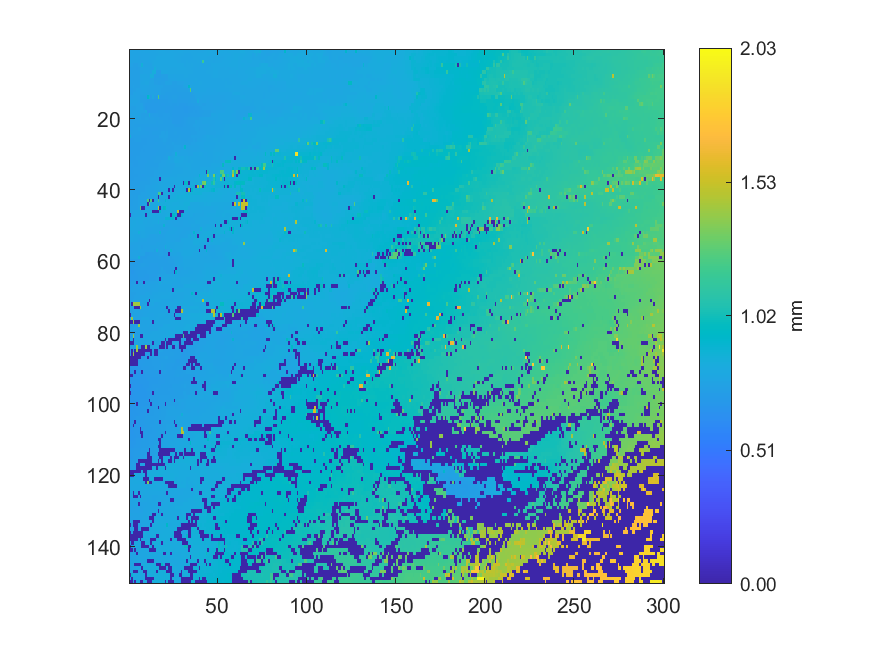

Source data for this figure (header and first rows):
0.764521, 0.767088, 0.769729, 0.769752, 0.769653, 0.771508, 0.771875, 0.773135, 0.770857, 0.775843, 0.775878, 0.779239, 0.774636, 0.776961, 0.777844, 0.779839, 0.783389, 0.790801, 0.794497, 0.794796, 0.786632, 0.785914, 0.785804, 0.789758
0.7627, 0.764, 0.7655, 0.7675, 0.7695, 0.7682, 0.766, 0.7656, 0.7686, 0.7684, 0.77, 0.7711, 0.7734, 0.7742, 0.776, 0.7775, 0.7836, 0.7844, 0.7874, 0.788, 0.7878, 0.7888, 0.7889, 0.7928
0.7697, 0.7699, 0.7641, 0.7639, 0.7653, 0.7637, 0.7617, 0.7653, 0.7662, 0.7679, 0.7684, 0.7724, 0.7738, 0.7797, 0.7782, 0.7888, 0.7907, 0.7913, 0.7916, 0.7918, 0.7911, 0.7902, 0.791, 0.79
0.7739, 0.76, 0.7629, 0.7621, 0.7613, 0.7606, 0.75, 0.7634, 0.7647, 0.766, 0.7681, 0.77, 0.7782, 0.7856, 0.7906, 0.7891, 0.7901, 0.7902, 0.7891, 0.789, 0.791, 0.7931, 0.7919, 0.7912
0.7492, 0.7491, 0.746, 0.7465, 0.7469, 0.7482, 0.7491, 0.8644, 0.7594, 0.7596, 0.7588, 0.7567, 0.7598, 0.7873, 0.7887, 0.788, 0.7878, 0.789, 0.7926, 0.7928, 0.7885, 0.7884, 0.7887, 0.789
0.7443, 0.7442, 0.7436, 0.7434, 0.7391, 0.7404, 0.7657, 0.766, 0.7673, 0.7668, 0.7658, 0.7561, 0.7579, 0.7582, 0.8385, 0.786, 0.7847, 0.789, 0.7894, 0.7945, 0.7874, 0.7883, 0.7884, 0.7843
0.7423, 0.7437, 0.7447, 0.7432, 0.7436, 0.7443, 0.7584, 0.7632, 0.7652, 0.7663, 0.7663, 0.7701, 0.771, 0.8391, 0.8421, 0.7291, 0.7311, 0.7309, 0.7901, 0.7915, 0.7912, 0.7886, 0.7815, 0.7838
0.7415, 0.744, 0.7421, 0.7417, 0.7444, 0.7454, 0.7755, 0.7764, 0.7797, 0.776, 0.7694, 0.7768, 0.8281, 0.8341, 0.7333, 0.7271, 0.7313, 0.7304, 0.7402, 0.7404, 0.7418, 0.7428, 0.7759, 0.7752
0.742, 0.7446, 0.74, 0.7418, 0.7422, 0.7447, 0.7709, 0.7718, 0.7755, 0.7767, 0.7769, 0.7776, 0.7608, 0.7608, 0.7389, 0.7402, 0.7408, 0.7404, 0.7399, 0.74, 0.741, 0.7406, 0.7578, 0.7676
0.7423, 0.7452, 0.7462, 0.7465, 0.7455, 0.746, 0.7668, 0.7725, 0.7745, 0.7809, 0.7819, 0.759, 0.7605, 0.7564, 0.7441, 0.7445, 0.739, 0.7398, 0.7413, 0.7474, 0.7592, 0.762, 0.7577, 0.7569
0.7453, 0.7467, 0.7489, 0.7474, 0.7479, 0.7479, 0.7658, 0.7673, 0.7668, 0.7673, 0.7679, 0.7587, 0.7599, 0.76, 0.7573, 0.7511, 0.7554, 0.7536, 0.7526, 0.7465, 0.7469, 0.743, 0.7456, 0.7446
0.7392, 0.7401, 0.7447, 0.7461, 0.7536, 0.7549, 0.7555, 0.7668, 0.7688, 0.7657, 0.7632, 0.7612, 0.7613, 0.7612, 0.7559, 0.7559, 0.7562, 0.7554, 0.746, 0.7452, 0.7447, 0.7408, 0.7455, 0.7457
0.7363, 0.74, 0.7519, 0.7564, 0.7513, 0.7531, 0.755, 0.7547, 0.7639, 0.7643, 0.7583, 0.7563, 0.7581, 0.7588, 0.7501, 0.7509, 0.7531, 0.7555, 0.7443, 0.7456, 0.7377, 0.7384, 0.7355, 0.7367
0.7516, 0.7542, 0.7559, 0.7563, 0.7556, 0.7552, 0.7455, 0.7423, 0.7403, 0.735, 0.9371, 0.863, 0.7257, 0.7954, 0.7369, 0.7374, 1.242, 0.7318, 0.7318, 0.7323, 0.7319, 0.7319, 0.7353, 0.7354
0.7587, 0.7596, 0.7577, 0.7584, 0.7599, 0.753, 0.7369, 0.7383, 0.7313, 0.731, 0.7201, 0.7179, 0.7195, 0.7155, 0.7178, 0.7206, 0.716, 0.7184, 0.7219, 0.7229, 0.7221, 0.723, 0.7247, 0.73
0.7519, 0.754, 0.7549, 0.7561, 0.7521, 0.7521, 0.7529, 0.7528, 0.7281, 0.7087, 0.7108, 0.7141, 0.7098, 0.7144, 0.7138, 0.7138, 0.7141, 0.7176, 0.714, 0.7154, 0.7173, 0.7203, 0.7241, 0.7255
0.7481, 0.7461, 0.7476, 0.748, 0.7524, 0.7544, 0.7562, 0.7569, 0.736, 0.708, 0.7086, 0.7105, 0.7095, 0.7113, 0.7092, 0.7097, 0.7099, 0.7094, 0.721, 0.721, 0.7176, 0.7145, 0.7154, 0.7207
0.7499, 0.7516, 0.749, 0.7576, 0.7559, 0.7549, 0.759, 0.7579, 0.7493, 0.7913, 0.7053, 0.7056, 0.7057, 0.7065, 0.7081, 0.7093, 0.7216, 0.7203, 0.7199, 0.7241, 0.7117, 0.7152, 0.7168, 0.7174
0.7489, 0.7612, 0.7616, 0.7625, 0.7587, 0.7588, 0.7499, 0.746, 0.7452, 0.7456, 0.7442, 0.8254, 0.7377, 0.7298, 0.7321, 0.7295, 0.7212, 0.7226, 0.7236, 0.7255, 0.7268, 0.7262, 0.7262, 0.7205
0.7563, 0.7603, 0.7621, 0.7615, 0.7478, 0.7483, 0.7495, 0.7473, 0.7474, 0.7489, 0.7483, 0.7457, 0.7464, 0.7469, 0.7331, 0.7395, 0.7416, 0.7247, 0.7281, 0.7275, 0.7249, 0.7314, 0.7237, 0.7246
0.7378, 0.7389, 0.7417, 0.742, 0.7419, 0.7422, 0.7414, 0.7417, 0.7421, 0.7421, 0.744, 0.7457, 0.7453, 0.7415, 0.7412, 0.7389, 0.7413, 0.7412, 0.7414, 0.7333, 0.7338, 0.7349, 0.7354, 0.7351
0.7394, 0.7406, 0.741, 0.7396, 0.739, 0.7389, 0.7364, 0.7357, 0.7347, 0.735, 0.7368, 0.742, 0.7356, 0.7342, 0.7333, 0.7345, 0.7353, 0.7362, 0.7362, 0.7376, 0.7385, 0.7399, 0.7386, 0.7331
0.7389, 0.7398, 0.7429, 0.7457, 0.7467, 0.752, 0.7519, 0.7364, 0.7383, 0.7315, 0.7303, 0.7311, 0.728, 0.7301, 0.7312, 0.7321, 0.7325, 0.7347, 0.735, 0.7349, 0.736, 0.7408, 0.7354, 0.7376
0.7439, 0.7455, 0.7457, 0.7462, 0.7453, 0.7408, 0.7402, 0.7385, 0.7386, 0.7386, 0.7362, 0.7295, 0.732, 0.7324, 0.7339, 0.7371, 0.7382, 0.738, 0.7521, 0.7496, 0.7478, 0.7491, 0.739, 0.7383
0.853, 0.7342, 0.7322, 0.7336, 0.7351, 0.7348, 0.7355, 0.7255, 0.7268, 0.7274, 0.727, 0.7283, 0.7292, 0.7309, 0.731, 0.7315, 0.7317, 0.7519, 0.7548, 0.7518, 0.7508, 0.7507, 0.7372, 0.737
0.7192, 0.7208, 0.7219, 0.7314, 0.7324, 0.7336, 0.7348, 0.7236, 0.7236, 0.7239, 0.7246, 0.726, 0.7293, 0.7301, 0.7328, 0.734, 0.7365, 0.7371, 0.7478, 0.75, 0.7487, 0.7436, 0.7402, 0.7417
0.7175, 0.7184, 0.7174, 0.7184, 0.7186, 0.721, 0.7227, 0.7227, 0.7241, 0.7226, 0.7244, 0.7263, 0.7284, 0.7313, 0.7316, 0.7322, 0.7351, 0.7366, 0.7389, 0.745, 0.7442, 0.7366, 0.7383, 0.7459
0.7156, 0.7175, 0.7174, 0.7173, 0.72, 0.7216, 0.7237, 0.7239, 0.7263, 0.7272, 0.7287, 0.7319, 0.7312, 0.7309, 0.7327, 0.7328, 0.7334, 0.7355, 0.7351, 0.736, 0.7358, 0.7416, 0.7421, 0.742
0.7167, 0.7181, 0.7176, 0.7212, 0.7236, 0.7233, 0.7239, 0.7245, 0.7243, 0.7268, 0.7282, 0.7296, 0.7301, 0.7312, 0.7311, 0.7313, 0.733, 0.7343, 0.7353, 0.7355, 0.7357, 0.7377, 0.7401, 0.7405
0.7129, 0.7137, 0.7212, 0.7216, 0.7226, 0.7235, 0.7252, 0.7249, 0.725, 0.7252, 0.728, 0.7276, 0.7293, 0.729, 0.7319, 0.7345, 0.7355, 0.7348, 0.7327, 0.736, 0.7364, 0.742, 0.7433, 0.7459
0.7173, 0.7204, 0.722, 0.7222, 0.7295, 0.7312, 0.7339, 0.7262, 0.7269, 0.7313, 0.7315, 0.7302, 0.7304, 0.733, 0.7325, 0.7442, 0.7428, 0.7419, 0.7397, 0.7439, 0.7429, 0.745, 0.8374, 0.7665
0.721, 0.7198, 0.719, 0.7214, 0.7202, 0.7333, 0.7264, 0.7278, 0.7253, 0.7267, 0.7345, 0.7346, 0.7343, 0.7351, 0.7419, 0.7421, 0.747, 0.7472, 0.7493, 0.7522, 0.7531, 0.7606, 0.7657, 0.7676
0.7279, 0.7275, 0.7146, 0.7166, 0.7233, 0.7244, 0.726, 0.7284, 0.7304, 0.7333, 0.7345, 0.7338, 0.7323, 0.7346, 0.7359, 0.7399, 0.7434, 0.7491, 0.7512, 0.7527, 0.7557, 0.7613, 0.7625, 0.7632
0.7247, 0.7242, 0.725, 0.7267, 0.7293, 0.7306, 0.7265, 0.7299, 0.7314, 0.7352, 0.735, 0.7362, 0.7408, 0.7428, 0.7441, 0.7471, 0.7489, 0.7493, 0.7551, 0.7566, 0.7574, 0.76, 0.7613, 0.762
0.7232, 0.7231, 0.7166, 0.7245, 0.7268, 0.7319, 0.7344, 0.7363, 0.735, 0.7344, 0.7352, 0.7386, 0.7402, 0.7421, 0.7491, 0.7501, 0.7506, 0.7537, 0.7575, 0.7595, 0.7603, 0.7674, 0.7686, 0.7718
0.7243, 0.7223, 0.7208, 0.7186, 0.7233, 0.7277, 0.7325, 0.7313, 0.7321, 0.7341, 0.7348, 0.74, 0.7422, 0.744, 0.7528, 0.7538, 0.7608, 0.7653, 0.7645, 0.764, 0.7676, 0.7649, 0.7707, 0.7722
0.7201, 0.7209, 0.7207, 0.7247, 0.7262, 0.7296, 0.7307, 0.7346, 0.7385, 0.7388, 0.7422, 0.7442, 0.7573, 0.7595, 0.7639, 0.763, 0.7669, 0.004036, 0.7855, 0.7877, 0.7892, 0.7911, 0.7912, 0.7878
0.7204, 0.7247, 0.7249, 0.7268, 0.729, 0.729, 0.7426, 0.7454, 0.745, 0.7455, 0.7465, 0.7466, 0.7542, 0.7611, 0.7634, 0.771, 0.7844, 0.7873, 0.7896, 0.7878, 0.7866, 0.7858, 0.785, 0.7862
0.7255, 0.7283, 0.7287, 0.7384, 0.7393, 0.7417, 0.7418, 0.7447, 0.7456, 0.749, 0.7491, 0.7527, 0.7575, 0.7649, 0.7657, 0.7778, 0.7781, 0.7872, 0.7904, 0.7908, 0.7904, 0.7926, 0.7927, 0.794
0.7324, 0.7341, 0.7356, 0.7383, 0.7382, 0.7395, 0.7413, 0.745, 0.7453, 0.7535, 0.7576, 0.7591, 0.7603, 0.7605, 0.7666, 0.7764, 0.7787, 0.7873, 0.7888, 0.7893, 0.7923, 0.7928, 0.003321, 0.8161
0.7404, 0.74, 0.7385, 0.7341, 0.7339, 0.7399, 0.7435, 0.7518, 0.7518, 0.7554, 0.7567, 0.7599, 0.7671, 0.7645, 0.7671, 0.7823, 1.23, 1.223, 0.003586, 0.8056, 0.8086, 0.8129, 0.8139, 0.8162
0.7392, 0.7405, 0.7401, 0.7429, 0.7372, 0.7591, 0.758, 0.7515, 0.7523, 0.753, 0.7625, 0.7636, 0.7726, 0.774, 0.7817, 0.7818, 0.003897, 0.8048, 0.8063, 0.8079, 0.8086, 0.8087, 0.00335, 0.825
0.7381, 0.7397, 0.7424, 0.744, 0.746, 0.756, 0.7587, 0.7584, 0.7598, 0.7605, 1.238, 0.003966, 1.236, 0.004045, 0.7941, 0.8039, 1.183, 0.8074, 0.8097, 0.8098, 0.9118, 0.8353, 0.8348, 0.8354
0.7369, 0.7389, 0.7422, 0.7438, 0.7464, 0.7541, 0.7582, 0.7602, 0.7641, 0.7828, 0.003935, 1.2, 0.802, 0.8031, 0.8057, 0.8052, 0.8067, 0.8176, 0.8328, 0.8337, 0.835, 0.8351, 0.836, 0.8276
0.7468, 0.747, 0.7458, 0.7455, 0.7464, 0.7586, 1.278, 0.004054, 0.003594, 0.7918, 0.7934, 0.7968, 0.8021, 0.8015, 0.8036, 0.8159, 1.499, 0.003706, 0.8286, 0.9393, 0.9914, 0.8217, 0.8261, 0.8288
0.7477, 0.7569, 0.754, 0.7719, 0.7742, 0.7756, 0.7778, 0.7855, 0.7878, 0.7953, 0.7979, 0.8053, 0.812, 0.004239, 0.003631, 0.003878, 0.003576, 0.9226, 0.8078, 0.809, 0.815, 0.8174, 0.8185, 0.8262
0.003722, 0.7663, 0.768, 0.7721, 0.7729, 0.7745, 0.7793, 0.7806, 0.7941, 0.003417, 0.8093, 0.8099, 0.8116, 0.8003, 0.8006, 0.8007, 0.8005, 0.8026, 0.8053, 0.8088, 0.8107, 0.812, 0.829, 0.004126
0.7831, 0.7847, 0.7864, 0.7861, 0.7942, 0.7957, 0.802, 0.8034, 0.8037, 0.8033, 0.7925, 0.793, 0.7944, 0.7956, 0.7957, 0.7972, 0.7983, 0.8039, 0.8054, 0.8074, 0.8844, 0.8947, 0.8955, 0.8945
0.7842, 0.7888, 0.7995, 0.8015, 0.7956, 0.8008, 0.8025, 0.803, 0.7871, 0.7878, 0.7854, 0.7844, 0.7856, 0.7905, 0.7919, 0.7935, 0.8255, 0.7823, 0.7838, 0.7831, 0.7822, 0.7742, 0.7668, 0.7641
0.792, 0.7998, 0.8011, 0.8024, 0.7905, 0.7913, 0.7919, 0.7906, 0.7884, 0.786, 0.7867, 0.7836, 0.7863, 0.7869, 0.7742, 0.7748, 0.7772, 0.7787, 0.7784, 0.8878, 0.7633, 0.7666, 0.7648, 0.765
0.7986, 0.7998, 0.7927, 0.7941, 0.7923, 0.7937, 0.7937, 0.7927, 0.7915, 0.7794, 0.7743, 0.7752, 0.7717, 0.7729, 0.7747, 0.7748, 0.7768, 0.7775, 0.7525, 0.7535, 0.7545, 0.7544, 0.7641, 0.7655
0.7834, 0.7842, 0.7914, 0.7942, 0.7952, 0.8526, 0.7784, 0.7815, 0.7809, 0.7781, 0.7736, 0.7745, 0.773, 0.7734, 0.7736, 0.775, 0.7764, 0.8713, 0.7555, 0.7561, 0.7545, 0.7702, 0.7726, 0.7727
0.7821, 0.7823, 0.784, 0.773, 0.7779, 0.778, 0.7785, 0.7799, 0.7803, 0.7797, 0.7667, 0.7635, 0.7494, 0.7508, 0.752, 0.7612, 0.7494, 0.7504, 0.7503, 0.7503, 0.7658, 0.7663, 0.7686, 0.7688
0.7805, 0.7801, 0.779, 0.7731, 0.7737, 0.7629, 0.7628, 0.7628, 0.7599, 0.7596, 0.75, 0.7491, 0.751, 0.7522, 0.7523, 0.7538, 0.7536, 0.7542, 0.7592, 0.761, 0.7617, 0.7669, 0.768, 0.7708
0.7573, 0.7583, 0.7627, 0.7566, 0.7603, 0.7594, 0.7538, 0.7528, 0.7515, 0.7515, 0.7509, 0.7515, 0.7519, 0.7524, 0.7529, 0.763, 0.7643, 0.7616, 0.7612, 0.7608, 0.7615, 0.7728, 0.7748, 0.7772
0.7507, 0.7549, 0.7555, 0.7567, 0.7562, 0.7668, 0.7548, 0.7481, 0.7492, 0.7495, 0.7509, 0.7523, 0.7596, 0.7591, 0.7601, 0.7591, 0.7597, 0.7481, 0.7497, 0.755, 0.8563, 0.7748, 0.7762, 0.7768
0.7499, 0.7531, 0.7595, 0.7605, 0.7615, 0.7695, 0.7693, 0.7529, 0.755, 0.756, 0.757, 0.7554, 0.7549, 0.757, 0.7359, 0.8582, 0.7496, 0.7496, 0.7524, 0.7429, 0.7468, 0.7485, 0.749, 0.8708
0.7503, 0.7575, 0.7578, 0.7624, 0.7624, 0.7626, 0.754, 0.7508, 0.7497, 0.7185, 0.7196, 0.7287, 0.7289, 0.7333, 0.7387, 0.7405, 0.7476, 0.7508, 0.7538, 0.7415, 0.7409, 0.7414, 0.003613, 0.7718
0.7556, 0.7567, 0.7577, 0.7582, 0.7588, 0.8596, 0.7194, 0.721, 0.7223, 0.7202, 0.7355, 0.7355, 0.7344, 0.7338, 0.7333, 0.7389, 0.7467, 0.7473, 0.7363, 0.7391, 0.7413, 0.743, 0.7438, 0.7473
0.7196, 0.7189, 0.7188, 0.7188, 0.7201, 0.7209, 0.7211, 0.7212, 0.7358, 0.7364, 0.736, 0.7364, 0.7398, 0.7401, 0.7326, 0.7365, 0.7336, 0.735, 0.7349, 0.7367, 0.7256, 0.7401, 0.7403, 0.7457
0.7187, 0.7213, 0.7179, 0.7187, 0.7201, 0.7326, 0.7361, 0.742, 0.7417, 0.7338, 0.7327, 0.7276, 0.7276, 0.7296, 0.7309, 0.7322, 0.735, 0.735, 0.7368, 0.7352, 0.735, 0.7373, 0.738, 0.7389
... 89 more rows
